2-way image classification set "Task1" from GitHub (nemort/PythonForData); label vocabulary: cleaned, dirty.

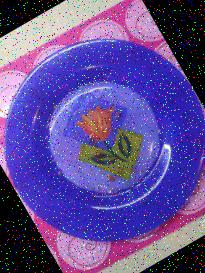
Label: dirty

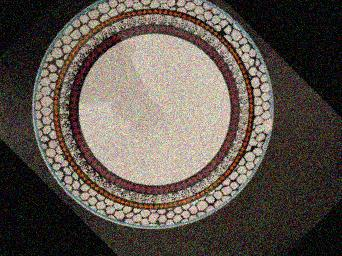
Label: cleaned

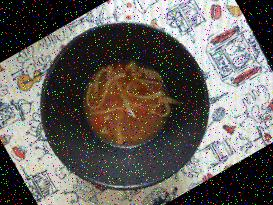
Label: dirty

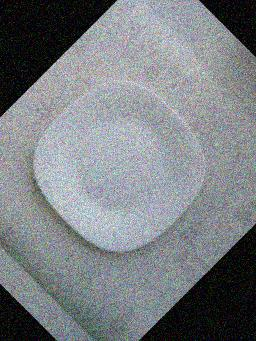
Label: cleaned

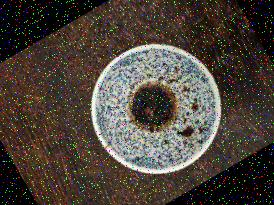
Label: dirty

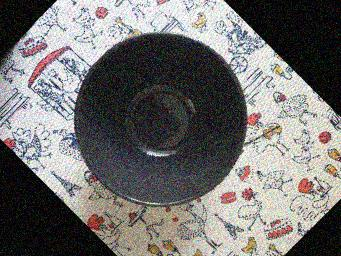
Label: cleaned
